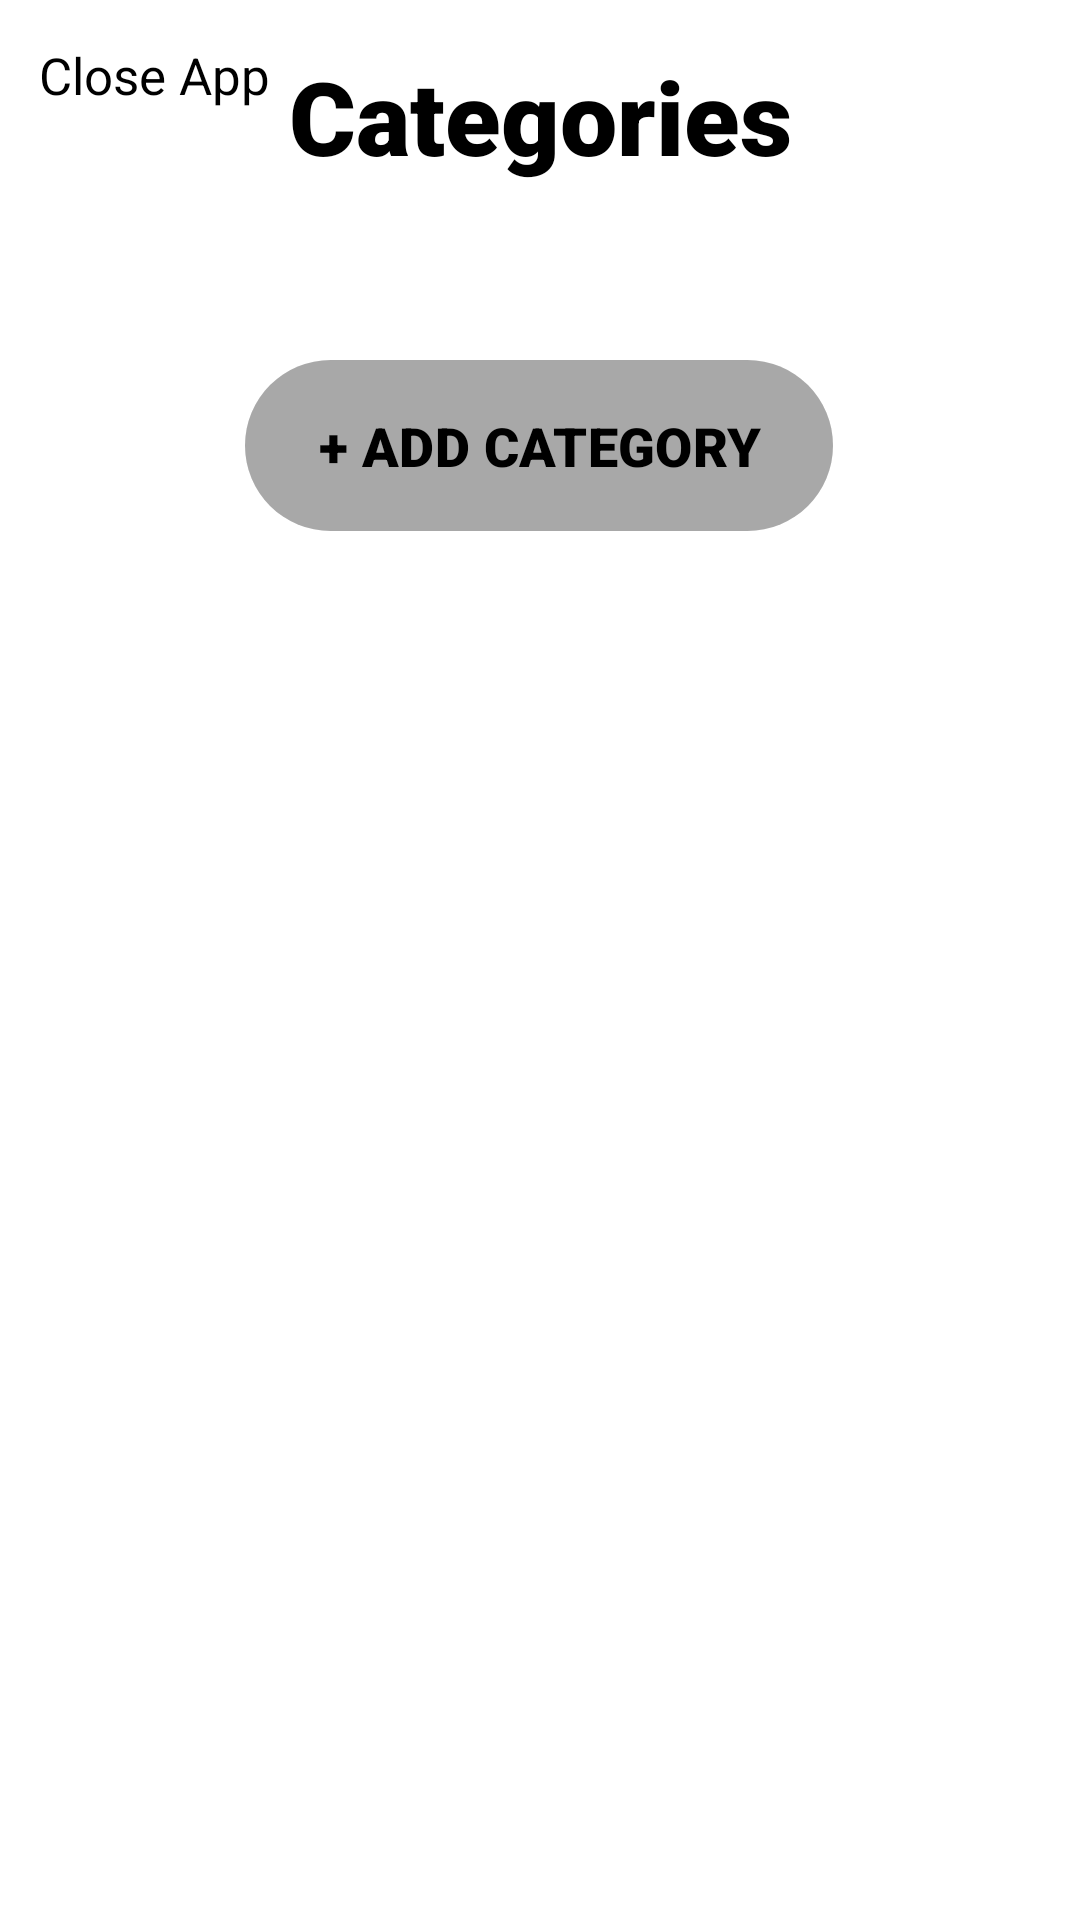

Write the Android layout XML for this screen, with the resource values it uses.
<!-- AndroidManifest.xml: application theme Theme.CollectionCloset_2 -->
<!-- res/layout/activity_home_page.xml -->
<?xml version="1.0" encoding="utf-8"?>
<androidx.constraintlayout.widget.ConstraintLayout xmlns:android="http://schemas.android.com/apk/res/android"
    xmlns:app="http://schemas.android.com/apk/res-auto"
    xmlns:tools="http://schemas.android.com/tools"
    android:layout_width="match_parent"
    android:layout_height="match_parent"
    android:background="@color/white"
    tools:context=".HomePage">

    <TextView
        android:id="@+id/tv_CloseApp"
        android:layout_width="wrap_content"
        android:layout_height="wrap_content"
        android:fontFamily="sans-serif"
        android:text="Close App"
        android:textColor="#000000"
        android:textSize="17sp"
        app:layout_constraintBottom_toBottomOf="@+id/sv_buttons"
        app:layout_constraintEnd_toEndOf="parent"
        app:layout_constraintHorizontal_bias="0.046"
        app:layout_constraintStart_toStartOf="parent"
        app:layout_constraintTop_toTopOf="parent"
        app:layout_constraintVertical_bias="0.022" />

    <TextView
        android:id="@+id/tv_Categories"
        android:layout_width="wrap_content"
        android:layout_height="wrap_content"
        android:layout_marginStart="175dp"
        android:layout_marginTop="16dp"
        android:layout_marginEnd="175dp"
        android:fontFamily="sans-serif-black"
        android:text="Categories"
        android:textColor="#000000"
        android:textSize="34sp"
        app:layout_constraintEnd_toEndOf="parent"
        app:layout_constraintStart_toStartOf="parent"
        app:layout_constraintTop_toTopOf="parent" />

    <com.google.android.material.button.MaterialButton
        android:id="@+id/btn_addCategory"
        android:layout_width="196dp"
        android:layout_height="65dp"
        android:backgroundTint="#30000000"
        android:fontFamily="sans-serif-black"
        android:onClick="onButtonClick"
        android:text="+ ADD CATEGORY"
        android:textColor="@color/black"
        android:textSize="18sp"
        app:layout_constraintBottom_toBottomOf="parent"
        app:layout_constraintEnd_toEndOf="parent"
        app:layout_constraintHorizontal_bias="0.497"
        app:layout_constraintStart_toStartOf="parent"
        app:layout_constraintTop_toTopOf="parent"
        app:layout_constraintVertical_bias="0.202" />

    <ScrollView
        android:id="@+id/sv_buttons"
        android:layout_width="match_parent"
        android:layout_height="match_parent"
        android:layout_marginTop="200dp"
        app:layout_constraintEnd_toEndOf="parent"
        app:layout_constraintHorizontal_bias="1.0"
        app:layout_constraintStart_toStartOf="parent"
        app:layout_constraintTop_toTopOf="parent">

        <LinearLayout
            android:id="@+id/ll_categories"
            android:layout_width="match_parent"
            android:layout_height="wrap_content"
            android:orientation="vertical" />
    </ScrollView>

</androidx.constraintlayout.widget.ConstraintLayout>
<!-- resources referenced by this layout -->
<resources>
  <style name="Theme.CollectionCloset_2" parent="Base.Theme.CollectionCloset_2" />
  <style name="Base.Theme.CollectionCloset_2" parent="Theme.Material3.DayNight.NoActionBar">
          
          
      </style>
  <!-- not gathered from this repository: default colours our renderer supplied (Android Studio template values) -->
  <color name="black">#FF000000</color>
  <color name="white">#FFFFFFFF</color>
</resources>
